Dataset: Match (GitHub, ROMOHHR/LeatherTextureMatcher). Classes: leather texture B 1, leather texture B 2, leather texture B 3, leather texture B 4, leather texture M 1, leather texture M 10, leather texture M 2, leather texture M 3, leather texture M 4, leather texture M 5, leather texture M 6, leather texture M 7, leather texture M 8, leather texture M 9, leather texture S 1, leather texture S 10, leather texture S 11, leather texture S 12, leather texture S 13, leather texture S 14, leather texture S 15, leather texture S 16, leather texture S 17, leather texture S 18, leather texture S 19, leather texture S 2, leather texture S 20, leather texture S 21, leather texture S 22, leather texture S 23, leather texture S 24, leather texture S 25, leather texture S 26, leather texture S 3, leather texture S 4, leather texture S 5, leather texture S 6, leather texture S 7, leather texture S 8, leather texture S 9.

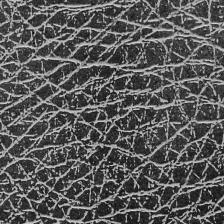
Label: leather texture B 2

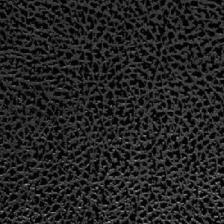
Label: leather texture S 18

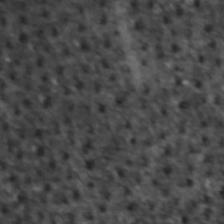
Label: leather texture S 6

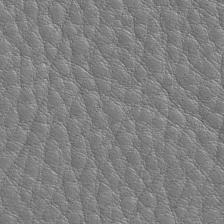
Label: leather texture M 3

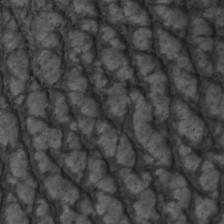
Label: leather texture B 4

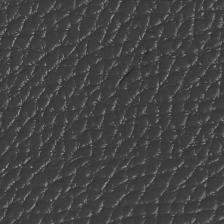
Label: leather texture M 6
